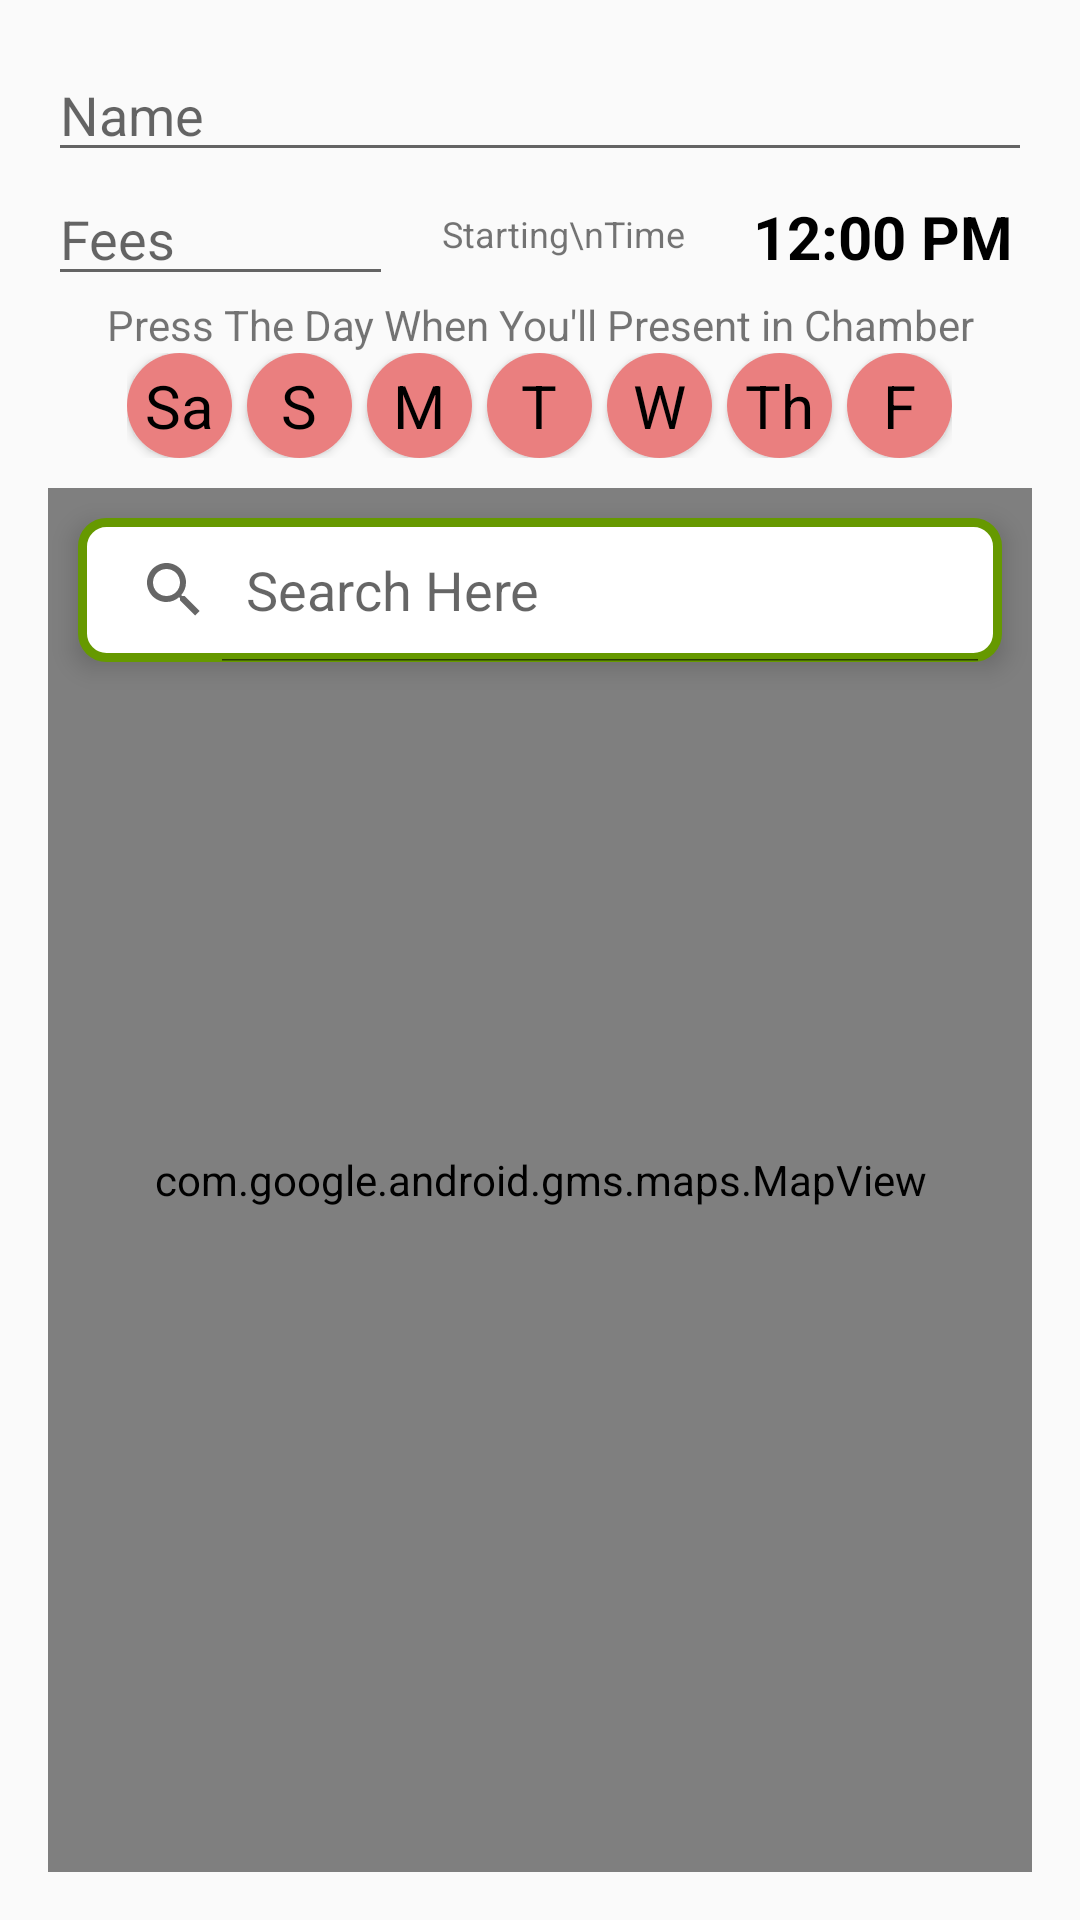

Android layout source for this screen:
<!-- AndroidManifest.xml: application theme AppTheme -->
<!-- res/layout/layout_chamber_dialog.xml -->
<?xml version="1.0" encoding="utf-8"?>
<RelativeLayout xmlns:android="http://schemas.android.com/apk/res/android"
    android:layout_width="match_parent"
    android:layout_height="match_parent"
    xmlns:tools="http://schemas.android.com/tools"
    android:padding="16dp">

    <LinearLayout
        android:layout_width="match_parent"
        android:layout_height="match_parent"
        android:orientation="vertical">
        <EditText
            android:layout_width="match_parent"
            android:layout_height="wrap_content"
            android:id="@+id/chamberNameId"
            android:hint="Name"
            android:inputType="textPersonName"/>

        <LinearLayout
            android:layout_width="match_parent"
            android:layout_height="wrap_content"
            android:orientation="horizontal"
            android:weightSum="4"
            android:id="@+id/feeTimeLayout">
            <EditText
                android:layout_width="90dp"
                android:layout_height="wrap_content"
                android:id="@+id/chamberFeesId"
                android:hint="Fees"
                android:layout_weight="2"
                android:inputType="number"/>
            <TextView
                android:layout_width="wrap_content"
                android:layout_height="wrap_content"
                android:text="Starting\nTime"
                android:textSize="12sp"
                android:gravity="center"
                android:layout_gravity="center"
                android:layout_marginRight="10dp"
                android:layout_marginLeft="10dp"
                android:layout_weight="1"/>
            <TextView
                android:layout_width="wrap_content"
                android:layout_height="wrap_content"
                android:id="@+id/chamberTimeId"
                android:hint="12:00 PM"
                android:gravity="center"
                android:textSize="20sp"
                android:textStyle="bold"
                android:textColor="@color/Black"
                android:textColorHint="@color/Black"
                android:layout_weight="1"
                />

        </LinearLayout>
        <TextView
            android:layout_width="match_parent"
            android:layout_height="wrap_content"
            android:text="Press The Day When You'll Present in Chamber"
            android:gravity="center"
            />
        <LinearLayout
            android:id="@+id/daypicker_layout"
            android:layout_width="match_parent"
            android:layout_height="wrap_content"
            android:gravity="center"
            android:orientation="vertical">

            <include
                android:id="@+id/daypicker"
                layout="@layout/day_picker"
                android:layout_width="wrap_content"
                android:layout_height="wrap_content"/>
        </LinearLayout>

        <RelativeLayout
            android:layout_width="match_parent"
            android:layout_height="wrap_content"
            android:id="@+id/mapLayoutParentId"
            android:layout_marginTop="10dp">
            <com.google.android.gms.maps.MapView
                android:layout_width="match_parent"
                android:layout_height="match_parent"
                android:id="@+id/google_Map"
                android:name="com.google.android.gms.maps.SupportMapFragment"/>
            <SearchView
                android:layout_width="match_parent"
                android:layout_height="wrap_content"
                android:id="@+id/locationSearchView"
                android:queryHint="Search Here"
                android:iconifiedByDefault="false"
                android:layout_margin="10dp"
                android:elevation="5dp"
                android:background="@drawable/bg_round"
                android:onClick="searchLocation"/>
        </RelativeLayout>
    </LinearLayout>

</RelativeLayout>
<!-- res/layout/day_picker.xml (included above) -->
<?xml version="1.0" encoding="utf-8"?>
<LinearLayout xmlns:android="http://schemas.android.com/apk/res/android"
    xmlns:app="http://schemas.android.com/apk/res-auto"
    xmlns:tools="http://schemas.android.com/tools"
    android:orientation="horizontal"
    android:layout_width="wrap_content"
    android:layout_height="wrap_content"
    android:gravity="center"
    android:id="@+id/parentDayPicker"
    tools:context=".support.DayPicker">

    <ToggleButton
        android:id="@+id/toggle_Saturday"
        android:layout_marginEnd="5dp"
        android:layout_width="35dp"
        android:layout_height="35dp"
        android:textOff="Sa"
        android:textOn="Sa"
        android:textSize="20sp"
        android:textColor="@color/Black"
        style="@style/toggleButton"
        />

    <ToggleButton
        android:id="@+id/toggle_Sunday"
        android:layout_width="35dp"
        android:layout_height="35dp"
        android:layout_marginEnd="5dp"
        android:textOff="S"
        android:textOn="S"
        android:textSize="20sp"
        style="@style/toggleButton"
        android:textColor="@color/Black"
        />
    <ToggleButton
        android:id="@+id/toggle_Monday"
        android:layout_marginEnd="5dp"
        android:layout_width="35dp"
        android:layout_height="35dp"
        android:textOff="M"
        android:textOn="M"
        android:textSize="20sp"
        style="@style/toggleButton"
        android:textColor="@color/Black"
        />

    <ToggleButton
        android:id="@+id/toggle_Tuesday"
        android:layout_marginEnd="5dp"
        android:layout_width="35dp"
        android:layout_height="35dp"
        android:textOff="T"
        android:textOn="T"
        android:textSize="20sp"
        style="@style/toggleButton"
        android:textColor="@color/Black"
        />

    <ToggleButton
        android:id="@+id/toggle_Wednesday"
        android:layout_marginEnd="5dp"
        android:layout_width="35dp"
        android:layout_height="35dp"
        android:textOff="W"
        android:textOn="W"
        android:textSize="20sp"
        android:textColor="@color/Black"
        style="@style/toggleButton"
        />

    <ToggleButton
        android:id="@+id/toggle_Thursday"
        android:layout_marginEnd="5dp"
        android:layout_width="35dp"
        android:layout_height="35dp"
        android:textOff="Th"
        android:textOn="Th"
        android:textSize="20sp"
        style="@style/toggleButton"
        android:textColor="@color/Black"
        />

    <ToggleButton
        android:id="@+id/toggle_Friday"
        android:layout_width="35dp"
        android:layout_height="35dp"
        android:textOff="F"
        android:textOn="F"
        android:textSize="20sp"
        android:textColor="@color/Black"
        style="@style/toggleButton"
        />

</LinearLayout>
<!-- resources referenced by this layout -->
<resources>
  <color name="Black">#000000</color>
  <!-- drawable bg_round (drawable) -->
  <?xml version="1.0" encoding="utf-8"?>
  <shape xmlns:android="http://schemas.android.com/apk/res/android"
      android:shape="rectangle">
  
      <solid android:color="@android:color/white" />
      <stroke android:width="3dp"
          android:color="@android:color/holo_green_dark" />
      <corners android:radius="8dp" />
  </shape>
  <style name="toggleButton" parent="Widget.Button.Toggle">
          <item name="android:buttonStyleToggle">@style/Widget.Button.Toggle</item>
          <item name="android:textColor">@drawable/toggle_text_color</item>
      </style>
  <style name="AppTheme" parent="Theme.MaterialComponents.Light.DarkActionBar.Bridge">
          
          <item name="colorPrimary">#4553AF</item>
          <item name="colorPrimaryDark">@color/colorPrimaryDark</item>
          <item name="colorAccent">@color/colorAccent_v2</item>
      </style>
  <style name="Widget.Button.Toggle" parent="android:Widget">
          <item name="android:background">@drawable/toggle_background</item>
      </style>
  <!-- drawable toggle_text_color (drawable) -->
  <?xml version="1.0" encoding="utf-8"?>
  <selector xmlns:android="http://schemas.android.com/apk/res/android">
      <item android:state_checked="false"
          android:color="#009688"/>
  
      <item android:state_checked="true"
          android:color="#EFECEC" />
  </selector>
  <color name="colorPrimaryDark">#3700B3</color>
  <!-- drawable toggle_background (drawable) -->
  <?xml version="1.0" encoding="utf-8"?>
  <selector xmlns:android="http://schemas.android.com/apk/res/android">
      <item android:state_checked="false"
          android:drawable="@drawable/rounded_corner" />
      <item android:state_checked="true"
          android:drawable="@drawable/shape_oval_true" />
  </selector>
  <!-- drawable rounded_corner (drawable-xxhdpi) -->
  <?xml version="1.0" encoding="UTF-8"?>
  <shape xmlns:android="http://schemas.android.com/apk/res/android">
      <solid android:color="#EA7F7F"/>
      <corners android:radius="20dp"/>
  </shape>
  <!-- drawable shape_oval_true (drawable) -->
  <?xml version="1.0" encoding="utf-8"?>
  <shape xmlns:android="http://schemas.android.com/apk/res/android"
      android:shape="oval">
      <solid android:color="@color/colorAccent_v2" />
      <size
          android:width="20dp"
          android:height="20dp" />
  </shape>
</resources>
